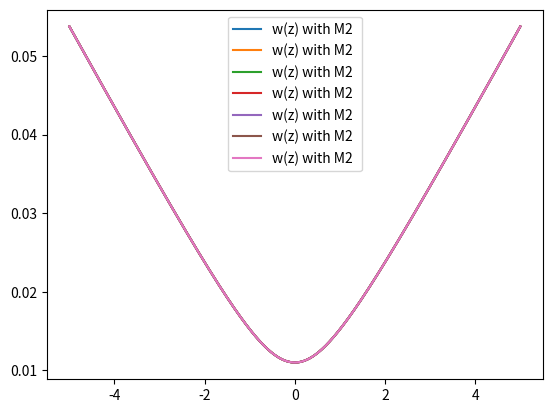
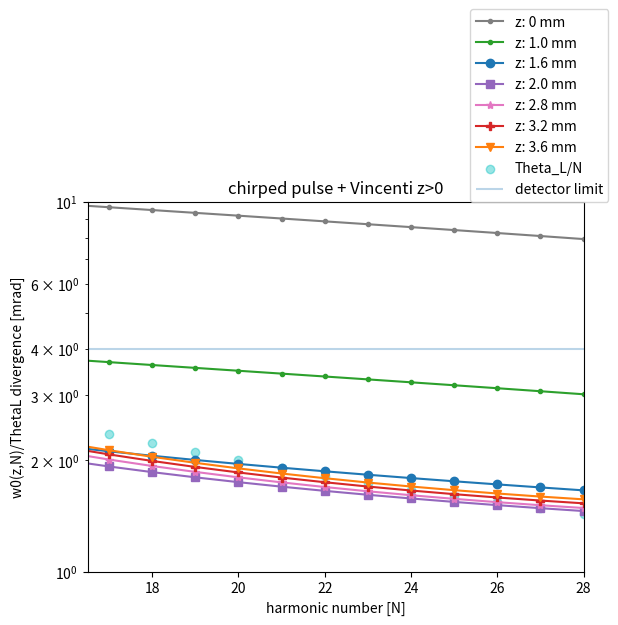
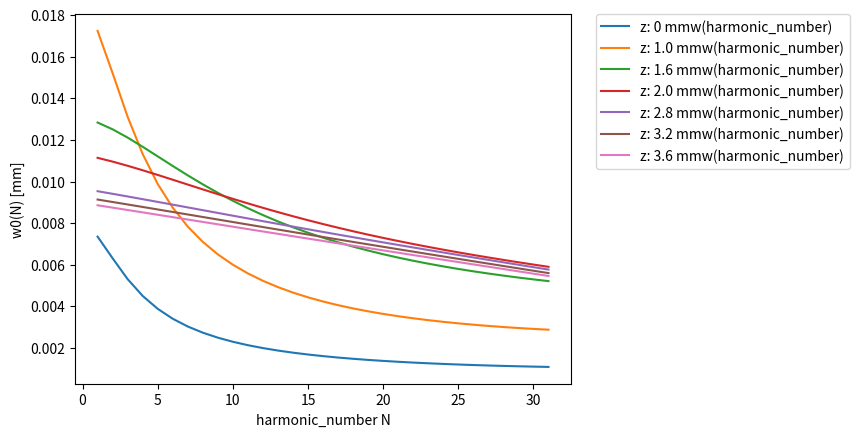

Reproduce these figures in Python, in order.
import math
import numpy as np
import matplotlib.pyplot as plt

#git not upstream!
# corrected geometric radius of mirror curvature equation


class GaussianSecondLensSingleValue:
    def __init__(self, w0, lambdaL, defocusing_range, denting_depth, color, marker):

        print('xxxxxxxx run with denting_depth: ' + str(denting_depth) + 'xxxxxxx')
        self.w0 = w0
        print("input angle in pi", np.cos(35/180*np.pi))
        print("increase of w0 by angle", 1/(np.cos(35/180*np.pi)))
        self.w0_fundamental = w0
        self.harmonic_number = 1
        self.lambdaL = lambdaL  # fundamental!!!
        self.z = defocusing_range
        # self.v = 0
        # self.w_new = 0
        self.color = color
        self.marker = marker
        self.zr = self.rayleigh_length()
        self.denting_depth = denting_depth
        self.wz = self.beam_waist_of_z_value(self.z)

        # focal length can be caluculated via different approaches:
        # " " = constant (determined by denting depth, geometrical and independent of defocusing)
        # "wzIL" denting depth is function of a0~ (IL(wz))**0.5 (compressed pulse)
        # "wzILtauChirp" denting depth is a function of a0 ~ (IL(wz, tauL))**0.5
        # -> pulse duration correction: defined in self.radius_of_lens_and_beamwaist_and_intensity_and_chirp()
        self.f = self.choose_f_dependency("wzILtauChirp")
        #print(self.f, 'focal length for z:', self.z)
        self.q = self.q_initial_vincenti()
        self.harmonic_number_array = np.arange(1, 32, 1)
        self.test_beam_waist()
        # self.beam_waist_of_z_harmonic()

    def q_initial_vincenti(self):
        wN = self.beam_waist_of_z_harmonic(0)
        self.q = (wN ** 2) * math.pi / (self.lambdaL / self.harmonic_number)
        return self.q



    def rayleigh_length(self):
        # remains Ry as fundamental
        M2 = 2.2 # from experimental values
        ry = math.pi * (self.w0_fundamental ** 2)*M2/ (self.lambdaL)
        print('Rayleigh length: ', ry, 'for wo', self.w0_fundamental)
        return ry

    def beam_waist_of_z_value(self, z):
        self.wz = self.w0_fundamental* ((1 + (z / self.zr) ** 2) ** 0.5)
        #print(self.wz, z, 'wz and z fundamental')
        return self.wz

    def test_beam_waist(self):
        test = np.linspace(-5,5,1000)
        wz = np.zeros([len(test)])
        wz[::] = self.beam_waist_of_z_value(test[::])
        plt.figure(1)
        plt.plot(test,wz, label = "w(z) with M2 ")
        plt.legend()
        #plt.show()


    def beam_waist_of_z_harmonic(self,z):
        # definition of rayleigh length - which would scale with 1/harmonic_number
        wN= self.w0*(0.72-9*self.harmonic_number*10**-3)
        zr = math.pi * (wN ** 2) / (self.lambdaL / self.harmonic_number)
        wz_harmonic = wN * (1 + (z / zr) ** 2) ** 0.5
        return wz_harmonic

    def radius_of_lens(self):
        return (4 * (self.denting_depth ** 2) + (self.w0_fundamental/np.cos(35/(np.pi*180))*2) ** 2) / (8 * self.denting_depth)

    def radius_of_lens_and_beamwaist(self):
        denting_z = self.denting_depth * (self.w0_fundamental / self.wz)
        radius = (4 * (denting_z ** 2) + ((self.wz/np.cos(35/(np.pi*180))*2) ** 2)) / (8 * denting_z)
        return radius

    def radius_of_lens_and_beamwaist_and_intensity_and_chirp(self):
        #assumes denting ~ a0 ~ (IL ** 0.5) ~ (w0**2/wz**2)**0.5
        # factor = (tauL/tauChirped)
        factor = (25/ 120) ** 0.5
        print("intensity reduction by chirp:", factor**2)
        denting_z = (self.denting_depth * ((self.w0_fundamental) / ((self.wz))) *factor)
        radius = (4 * (denting_z ** 2) + ((self.wz/np.cos(35/(np.pi*180))*2)** 2)) / (
                8 * denting_z)
        return radius

    def focal_lens_constant(self):
        return self.radius_of_lens() / 2

    def focal_lens_of_wz(self):
        # print( self.radius_of_lens_and_beamwaist(), 'radius for z:', self.z, self.wz, 'wz')
        self.f = self.radius_of_lens_and_beamwaist() / 2
        name1 = 'f (w(z), IL(wz)), Dmax:' + str(self.denting_depth)
        return self.f

    def focal_lens_of_wz_tauL(self):
        # print( self.radius_of_lens_and_beamwaist(), 'radius for z:', self.z, self.wz, 'wz')
        self.f = self.radius_of_lens_and_beamwaist_and_intensity_and_chirp() / 2
        name1 = 'f (w(z), IL(wz), tauL), Dmax:' + str(self.denting_depth)
        return self.f

    def choose_f_dependency(self, switch):
        if switch == "wzIL":
            self.f = self.focal_lens_of_wz()
            print(self.f, 'wz dependent focal lens')

        elif switch == "wzILtauChirp":
            self.f = self.focal_lens_of_wz_tauL()
            print(self.f, 'wz dependent focal lens, IL dependent with chirp')

        else:
            self.f = self.focal_lens_constant()
            print(self.f, 'constant focal length')

        return self.f

    def new_focal_position_constant_focal_length(self):
        # this often named v
        self.f = self.focal_lens_constant()
        AA = (self.q ** 2 / self.f) - self.z * (1 - self.z / self.f)
        BB = (self.q ** 2 / self.f ** 2) + (1 - self.z / self.f) ** 2
        return AA / BB

    def new_focal_position_wz(self):
        self.q = self.q_initial_vincenti()
        AA = (self.q ** 2 / self.f) - self.z * (1 - self.z / self.f)
        BB = (self.q ** 2 / self.f ** 2) + (1 - self.z / self.f) ** 2
        # print(self.harmonic_number, 'new v', AA / BB)
        # print('single value for harmonic_number:', self.harmonic_number, 'new focal position', AA/BB)
        return AA / BB

    def new_beam_waist_single_value(self):
        # print('initial beamwaist', self.w0, 'for single value and harmonic_number:', self.harmonic_number)
        v_single = self.new_focal_position_wz()
        new_wz_harmonic = ((1 - v_single / self.f) ** 2) + (1 / self.q ** 2) * (
                self.z + v_single * (1 - (self.z / self.f))) ** 2
        new_wz_harmonic = self.beam_waist_of_z_harmonic(0) * (new_wz_harmonic ** 0.5)
        print("w0(N)", new_wz_harmonic, "focal position:" ,v_single)
        return new_wz_harmonic

    def new_divergence_from_w0_new(self, w_new):
        return self.lambdaL / (self.harmonic_number * math.pi * w_new)

    def switch_sign(self, var):
        return -var

    def resulting_divergence_over_harmonic_number(self):
        result_w0_new = np.zeros([len(self.harmonic_number_array)])
        result_div_harmonic_number = np.zeros([len(self.harmonic_number_array)])
        for x in range(0, len(self.harmonic_number_array)):
            self.harmonic_number = self.harmonic_number_array[x]
            # self.q_initial()
            # print(self.f, 'focal length')
            print(x,"harmonic number")

            result_w0_new[x] = self.new_beam_waist_single_value()
            result_div_harmonic_number[x] = self.new_divergence_from_w0_new(result_w0_new[x])

        name1 = 'z: ' + str(self.z) + ' mm'

        plt.figure(10)
        plt.plot(self.harmonic_number_array, result_w0_new, label=name1 + 'w(harmonic_number)')
        plt.xlabel( 'harmonic_number N')
        plt.ylabel ( 'w0(N) [mm]')
        plt.legend()
        plt.legend(bbox_to_anchor=(1.05, 1), loc=2, borderaxespad=0.)

        plt.figure(9)
        plt.plot(self.harmonic_number_array, 1E3*result_div_harmonic_number, label=name1 , marker= self.marker, color = self.color)
        plt.xlabel ('harmonic number [N]')
        plt.ylabel ('w0(z,N)/ThetaL divergence [mrad]')
        plt.xlim(16.5, 28)
        plt.ylim(1,10)
        #plt.ylim(1, 10)
        plt.title("chirped pulse + Vincenti z>0")
        plt.yscale("log")
        plt.legend()

    # index = list(zip(index[0])

    def plot_diffraction_limit(self):
        N_list = np.arange(1, 30, 1)
        N_diffraction_limit = np.zeros([29, 1])
        for x in range(0, 30 - 1):
            # halfangle
            N_list[x] = 1 + x
            N_diffraction_limit[x] = (60. / 1500.) / (1 + x)

        plt.figure(9)
        plt.scatter(N_list, N_diffraction_limit*1E3, marker="o", color="c", label="Theta_L/N", alpha = 0.4)
        #plt.hlines(0.006*1E3, 0.005*1E3, 30, label="detector limit")
        plt.legend(bbox_to_anchor=(1.05, 1), loc=2, borderaxespad=0.)

        # plt.savefig("20190123_divergence_mrad_halfangle_and_theo" +".png",  bbox_inches="tight", dpi = 1000)

#Denting has to be given in mm
# experimental beamwaist for fundamental: in mm
w0 = 0.011
D0 = 0.0001
Test = GaussianSecondLensSingleValue(w0, 0.0008, 0, D0, 'tab:grey', marker = ".")
Test.resulting_divergence_over_harmonic_number()
Test = GaussianSecondLensSingleValue(w0, 0.0008, 1.0,D0, 'tab:green', marker = ".")
Test.resulting_divergence_over_harmonic_number()
Test = GaussianSecondLensSingleValue(w0, 0.0008, 1.6, D0, 'tab:blue', marker = "o")
Test.resulting_divergence_over_harmonic_number()
Test = GaussianSecondLensSingleValue(w0, 0.0008, 2.0, D0, 'tab:purple', marker ="s")
Test.resulting_divergence_over_harmonic_number()
Test = GaussianSecondLensSingleValue(w0, 0.0008, 2.8, D0, 'tab:pink', marker = "*")
Test.resulting_divergence_over_harmonic_number()
Test = GaussianSecondLensSingleValue(w0, 0.0008, 3.2, D0, 'tab:red', marker = "P")
Test.resulting_divergence_over_harmonic_number()
Test = GaussianSecondLensSingleValue(w0, 0.0008, 3.6, D0, 'tab:orange', marker = "v")
Test.resulting_divergence_over_harmonic_number()
Test.plot_diffraction_limit()

#plt.xlabel('harmonic number N')
#plt.ylabel('divergence half angle 1/e [mrad]')

plt.figure(9)
plt.hlines(xmin=16, xmax=28, y=4, alpha=0.3, label="detector limit")
plt.legend(bbox_to_anchor=(1.05, 1), loc=4, borderaxespad=0.)
plt.savefig("20230701_scaling_Vincenti_over_N_focus_before_target" + ".png", bbox_inches="tight", dpi=1000)
plt.show()

# Test3.resulting_divergence_over_N(2.5)
